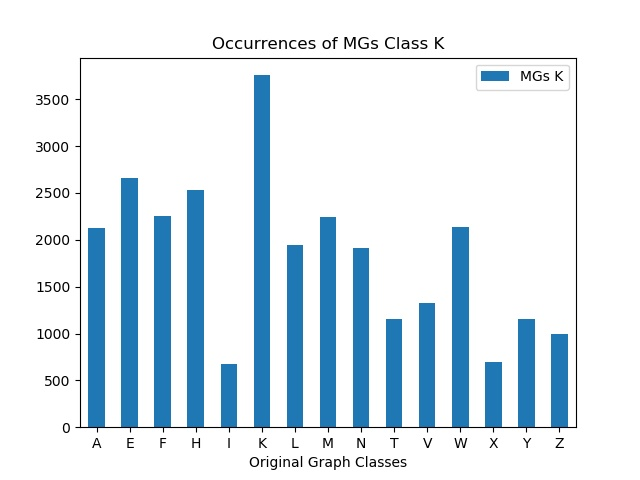

The table this chart was drawn from, first rows:
, MGs K
A, 2129
E, 2655
F, 2251
H, 2537
I, 677
K, 3757
L, 1942
M, 2242
N, 1912
T, 1150
V, 1324
W, 2132
X, 699
Y, 1150
Z, 997
